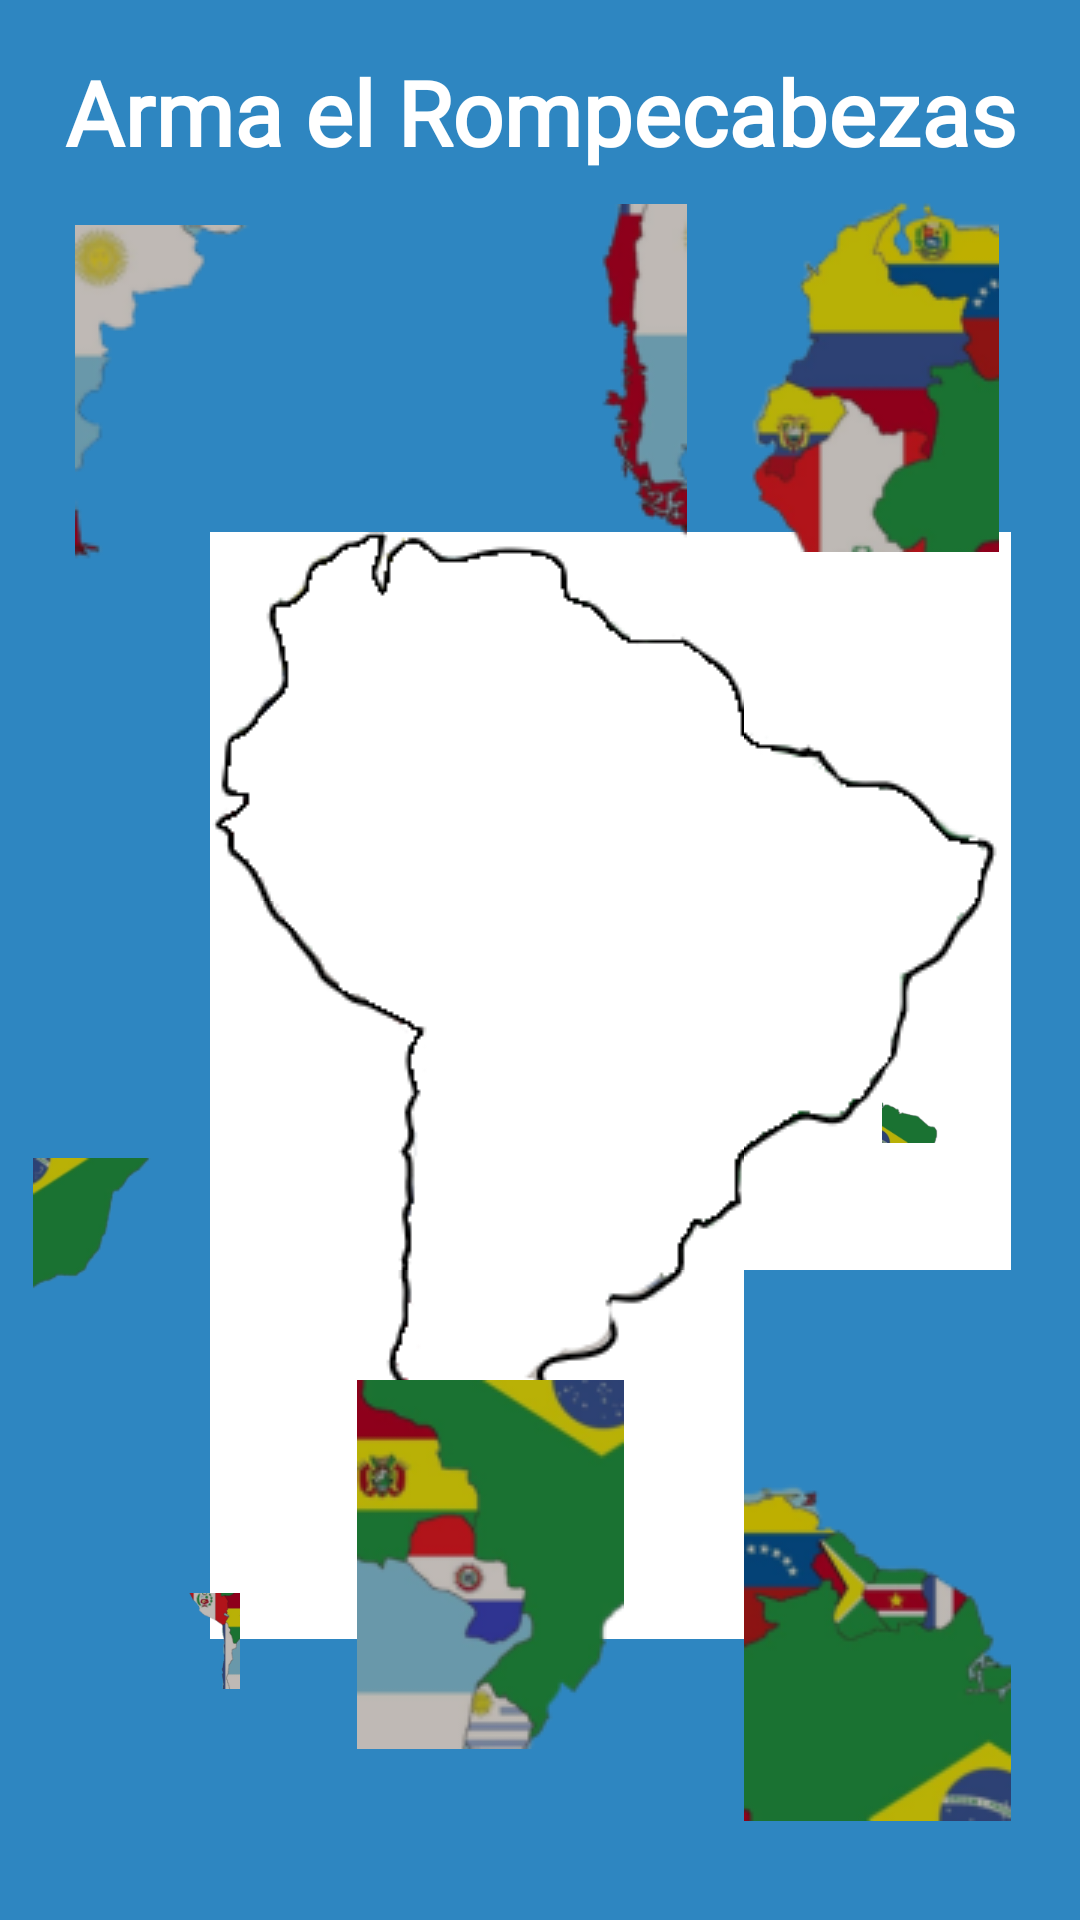

Here is an Android app screen rendered from its layout file. Give the layout XML and the strings, colors and styles it references.
<!-- AndroidManifest.xml: application theme Theme.GeographyPlay -->
<!-- res/layout/puzzlesur.xml -->
<?xml version="1.0" encoding="utf-8"?>
<RelativeLayout xmlns:android="http://schemas.android.com/apk/res/android"
    xmlns:app="http://schemas.android.com/apk/res-auto"
    xmlns:tools="http://schemas.android.com/tools"
    android:layout_width="match_parent"
    android:layout_height="match_parent"
    android:background="@color/azul"
    android:orientation="vertical"
    tools:context="com.udistrital.geographyplay.PuzzleSur"
    tools:ignore="ContentDescription">

    <TextView
        android:id="@+id/textView"
        android:layout_width="match_parent"
        android:layout_height="wrap_content"
        android:layout_alignParentTop="true"
        android:layout_centerHorizontal="true"
        android:layout_marginTop="17dp"
        android:fontFamily="@font/acme"
        android:text="@string/arma_el_rompecabezas"
        android:textAlignment="center"
        android:textColor="@android:color/background_light"
        android:textSize="30sp"
        android:textStyle="bold"
        android:gravity="center_horizontal" />


    <ImageView
        android:id="@+id/cuadroBlanco1"
        android:layout_width="89dp"
        android:layout_height="123dp"
        android:layout_alignLeft="@+id/Pt1Colombia"
        android:layout_alignStart="@+id/Pt1Colombia"
        android:layout_alignTop="@+id/Pt1Colombia"
        app:srcCompat="@drawable/puzzle1" />

    <ImageView
        android:id="@+id/cuadroBlanco2"
        android:layout_width="89dp"
        android:layout_height="123dp"
        android:layout_alignTop="@+id/cuadroBlanco1"
        android:layout_toEndOf="@+id/cuadroBlanco1"
        android:layout_toRightOf="@+id/cuadroBlanco1"
        app:srcCompat="@drawable/puzzle2" />

    <ImageView
        android:id="@+id/cuadroBlanco3"
        android:layout_width="89dp"
        android:layout_height="123dp"
        android:layout_alignTop="@+id/cuadroBlanco2"
        android:layout_toEndOf="@+id/cuadroBlanco2"
        android:layout_toRightOf="@+id/cuadroBlanco2"
        app:srcCompat="@drawable/puzzle3" />

    <ImageView
        android:id="@+id/cuadroBlanco4"
        android:layout_width="89dp"
        android:layout_height="123dp"
        android:layout_alignLeft="@+id/cuadroBlanco1"
        android:layout_alignStart="@+id/cuadroBlanco1"
        android:layout_below="@+id/cuadroBlanco1"
        app:srcCompat="@drawable/puzzle4" />

    <ImageView
        android:id="@+id/cuadroBlanco5"
        android:layout_width="89dp"
        android:layout_height="123dp"
        android:layout_below="@+id/cuadroBlanco1"
        android:layout_toEndOf="@+id/cuadroBlanco4"
        android:layout_toRightOf="@+id/cuadroBlanco4"
        app:srcCompat="@drawable/puzzle5" />

    <ImageView
        android:id="@+id/cuadroBlanco6"
        android:layout_width="89dp"
        android:layout_height="123dp"
        android:layout_below="@+id/cuadroBlanco3"
        android:layout_toEndOf="@+id/cuadroBlanco5"
        android:layout_toRightOf="@+id/cuadroBlanco5"
        app:srcCompat="@drawable/puzzle6" />

    <ImageView
        android:id="@+id/cuadroBlanco7"
        android:layout_width="89dp"
        android:layout_height="123dp"
        android:layout_alignLeft="@+id/cuadroBlanco4"
        android:layout_alignStart="@+id/cuadroBlanco4"
        android:layout_below="@+id/cuadroBlanco4"
        app:srcCompat="@drawable/puzzle7" />

    <ImageView
        android:id="@+id/cuadroBlanco8"
        android:layout_width="89dp"
        android:layout_height="123dp"
        android:layout_below="@+id/cuadroBlanco5"
        android:layout_toEndOf="@+id/Pt7Chile"
        android:layout_toRightOf="@+id/Pt7Chile"
        app:srcCompat="@drawable/puzzle8" />


    <ImageView
        android:id="@+id/Pt1Colombia"
        android:layout_width="89dp"
        android:layout_height="123dp"
        android:layout_below="@+id/textView"
        android:layout_alignParentStart="true"
        android:layout_alignParentLeft="true"
        android:layout_marginStart="70dp"
        android:layout_marginLeft="70dp"
        android:layout_marginTop="120dp"
        android:src="@drawable/puzzleres1"
        android:visibility="invisible" />

    <ImageView
        android:id="@+id/Pt2Venezuela"
        android:layout_width="89dp"
        android:layout_height="123dp"
        android:layout_alignTop="@+id/Pt1Colombia"
        android:layout_toEndOf="@+id/Pt1Colombia"
        android:layout_toRightOf="@+id/Pt1Colombia"
        android:src="@drawable/puzzleres2"
        android:visibility="invisible" />

    <ImageView
        android:id="@+id/Pt3Guyanas"
        android:layout_width="73dp"
        android:layout_height="123dp"
        android:layout_alignTop="@+id/Pt2Venezuela"
        android:layout_toEndOf="@+id/Pt2Venezuela"
        android:layout_toRightOf="@+id/Pt2Venezuela"
        android:src="@drawable/puzzleres3"
        android:visibility="invisible" />

    <ImageView
        android:id="@+id/Pt4Peru"
        android:layout_width="89dp"
        android:layout_height="123dp"
        android:layout_alignLeft="@+id/cuadroBlanco1"
        android:layout_alignStart="@+id/cuadroBlanco1"
        android:layout_below="@+id/cuadroBlanco1"
        android:src="@drawable/puzzleres4"
        android:visibility="invisible" />

    <ImageView
        android:id="@+id/Pt5Bolivia"
        android:layout_width="89dp"
        android:layout_height="123dp"
        android:layout_below="@+id/cuadroBlanco2"
        android:layout_toEndOf="@+id/cuadroBlanco4"
        android:layout_toRightOf="@+id/cuadroBlanco4"
        android:src="@drawable/puzzleres5"
        android:visibility="invisible" />

    <ImageView
        android:id="@+id/Pt6Brasil"
        android:layout_width="73dp"
        android:layout_height="123dp"
        android:layout_below="@+id/cuadroBlanco3"
        android:layout_toEndOf="@+id/cuadroBlanco5"
        android:layout_toRightOf="@+id/cuadroBlanco5"
        android:src="@drawable/puzzleres6"
        android:visibility="invisible" />

    <ImageView
        android:id="@+id/Pt7Chile"
        android:layout_width="89dp"
        android:layout_height="123dp"
        android:layout_alignLeft="@+id/cuadroBlanco4"
        android:layout_alignStart="@+id/cuadroBlanco4"
        android:layout_below="@+id/cuadroBlanco4"
        android:src="@drawable/puzzleres7"
        android:visibility="invisible" />

    <ImageView
        android:id="@+id/Pt8Argentina"
        android:layout_width="89dp"
        android:layout_height="123dp"
        android:layout_below="@+id/cuadroBlanco5"
        android:layout_toEndOf="@+id/Pt7Chile"
        android:layout_toRightOf="@+id/Pt7Chile"
        android:src="@drawable/puzzleres8"
        android:visibility="invisible" />


    <ImageView
        android:id="@+id/imgPt1Colombia"
        android:layout_width="89dp"
        android:layout_height="123dp"
        android:layout_alignParentTop="true"
        android:layout_alignParentEnd="true"
        android:layout_marginLeft="51dp"
        android:layout_marginTop="61dp"
        android:layout_marginEnd="27dp"
        android:src="@drawable/puzzleres1" />

    <ImageView
        android:id="@+id/imgPt2Venezuela"
        android:layout_width="89dp"
        android:layout_height="123dp"
        android:layout_below="@+id/imgPt1Colombia"
        android:layout_alignParentEnd="true"
        android:layout_marginStart="12dp"
        android:layout_marginLeft="12dp"
        android:layout_marginTop="300dp"
        android:layout_marginEnd="23dp"
        android:src="@drawable/puzzleres2" />

    <ImageView
        android:id="@+id/imgPt3Guyanas"
        android:layout_width="89dp"
        android:layout_height="123dp"
        android:layout_alignParentStart="true"
        android:layout_alignParentTop="true"
        android:layout_alignParentEnd="true"
        android:layout_alignParentBottom="true"
        android:layout_marginStart="284dp"
        android:layout_marginTop="349dp"
        android:layout_marginEnd="37dp"
        android:layout_marginBottom="259dp"
        android:src="@drawable/puzzleres3" />

    <ImageView
        android:id="@+id/imgPt4Peru"
        android:layout_width="89dp"
        android:layout_height="123dp"
        android:layout_below="@+id/imgPt6Brasil"
        android:layout_alignParentStart="true"
        android:layout_marginStart="24dp"
        android:layout_marginLeft="11dp"
        android:layout_marginTop="48dp"
        android:layout_marginBottom="77dp"
        android:src="@drawable/puzzleres4" />

    <ImageView
        android:id="@+id/imgPt5Bolivia"
        android:layout_width="89dp"
        android:layout_height="123dp"
        android:layout_alignParentBottom="true"
        android:layout_marginStart="11dp"
        android:layout_marginLeft="11dp"
        android:layout_marginEnd="28dp"
        android:layout_marginBottom="57dp"
        android:layout_toStartOf="@+id/imgPt2Venezuela"
        android:src="@drawable/puzzleres5"/>


    <ImageView
        android:id="@+id/imgPt6Brasil"
        android:layout_width="89dp"
        android:layout_height="123dp"
        android:layout_alignParentTop="true"
        android:layout_marginStart="11dp"
        android:layout_marginLeft="11dp"
        android:layout_marginTop="360dp"
        android:layout_marginEnd="76dp"
        android:layout_toStartOf="@+id/imgPt7Chile"
        android:src="@drawable/puzzleres6" />

    <ImageView
        android:id="@+id/imgPt8Argentina"
        android:layout_width="89dp"
        android:layout_height="123dp"
        android:layout_alignParentStart="true"
        android:layout_alignParentTop="true"
        android:layout_marginStart="25dp"
        android:layout_marginTop="70dp"
        android:layout_marginEnd="71dp"
        android:src="@drawable/puzzleres8" />

    <ImageView
        android:id="@+id/imgPt7Chile"
        android:layout_width="89dp"
        android:layout_height="123dp"
        android:layout_alignTop="@+id/textView"
        android:layout_marginStart="11dp"
        android:layout_marginLeft="11dp"
        android:layout_marginTop="46dp"
        android:layout_marginEnd="15dp"
        android:layout_toStartOf="@+id/imgPt1Colombia"
        android:src="@drawable/puzzleres7" />

</RelativeLayout>
<!-- resources referenced by this layout -->
<resources>
  <color name="azul">#2E86C1</color>
  <!-- drawable puzzle1: png bitmap (drawable, 2866 bytes) -->
  <!-- drawable puzzle2: png bitmap (drawable, 1504 bytes) -->
  <!-- drawable puzzle3: png bitmap (drawable, 1787 bytes) -->
  <!-- drawable puzzle4: png bitmap (drawable, 2586 bytes) -->
  <!-- drawable puzzle5: png bitmap (drawable, 1067 bytes) -->
  <!-- drawable puzzle6: png bitmap (drawable, 2231 bytes) -->
  <!-- drawable puzzle7: png bitmap (drawable, 2423 bytes) -->
  <!-- drawable puzzle8: png bitmap (drawable, 3031 bytes) -->
  <!-- drawable puzzleres1: png bitmap (drawable, 11555 bytes) -->
  <!-- drawable puzzleres2: png bitmap (drawable, 9713 bytes) -->
  <!-- drawable puzzleres3: png bitmap (drawable, 3540 bytes) -->
  <!-- drawable puzzleres4: png bitmap (drawable, 7920 bytes) -->
  <!-- drawable puzzleres5: png bitmap (drawable, 10511 bytes) -->
  <!-- drawable puzzleres6: png bitmap (drawable, 3877 bytes) -->
  <!-- drawable puzzleres7: png bitmap (drawable, 5743 bytes) -->
  <!-- drawable puzzleres8: png bitmap (drawable, 4586 bytes) -->
  <string name="arma_el_rompecabezas">Arma el Rompecabezas</string>
  <style name="Theme.GeographyPlay" parent="Theme.MaterialComponents.DayNight.DarkActionBar">
          
          <item name="colorPrimary">@color/purple_500</item>
          <item name="colorPrimaryVariant">@color/purple_700</item>
          <item name="colorOnPrimary">@color/white</item>
          
          <item name="colorSecondary">@color/teal_200</item>
          <item name="colorSecondaryVariant">@color/teal_700</item>
          <item name="colorOnSecondary">@color/black</item>
          
          <item name="android:statusBarColor" tools:targetApi="l">?attr/colorPrimaryVariant</item>
          
      </style>
  <color name="purple_500">#0879A4</color>
  <color name="purple_700">#086BA4</color>
  <color name="white">#FFFFFFFF</color>
  <color name="teal_200">#FF03DAC5</color>
  <color name="teal_700">#FF018786</color>
  <color name="black">#FF000000</color>
</resources>
